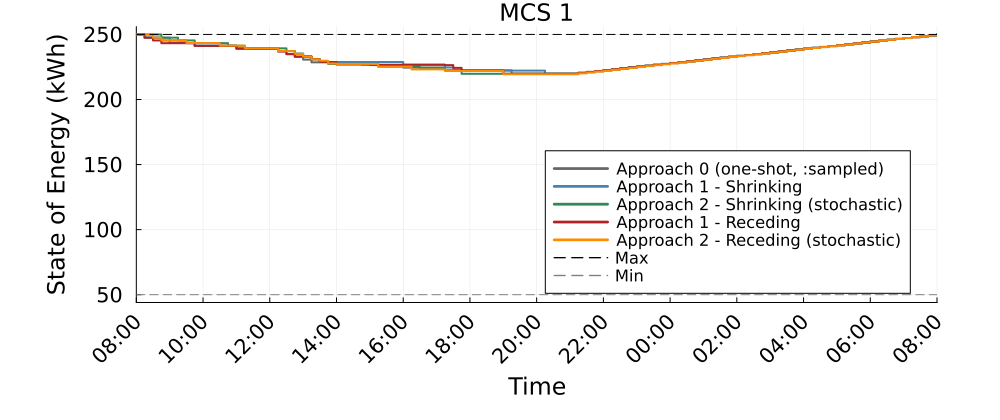

The file beside this chart, header and first rows:
Time_Period, MCS_1_A0_kWh, MCS_1_A1S_kWh, MCS_1_A2S_kWh, MCS_1_A1R_kWh, MCS_1_A2R_kWh
1, 250.0, 250.0, 250.0, 250.0, 250.0
2, 247.5, 247.5, 250.0, 247.5, 250.0
3, 247.5, 247.5, 250.0, 245.4, 247.5
4, 247.5, 245.4, 247.5, 243.3, 245.5
5, 245.4, 243.4, 247.5, 243.3, 245.5
6, 245.4, 243.4, 245.4, 243.3, 245.5
7, 243.3, 243.4, 245.4, 243.3, 243.4
8, 241.2, 241.4, 243.3, 241.2, 243.4
9, 241.2, 241.4, 243.3, 241.2, 243.4
10, 241.2, 241.4, 243.3, 241.2, 243.4
11, 241.2, 241.4, 243.3, 241.2, 241.4
12, 241.2, 241.4, 241.3, 241.2, 241.4
13, 239.1, 239.3, 241.3, 239.1, 241.4
14, 239.1, 239.3, 239.3, 239.1, 239.3
15, 239.1, 239.3, 239.3, 239.1, 239.3
16, 239.1, 239.3, 239.3, 239.1, 239.3
17, 239.1, 239.3, 239.3, 239.1, 239.3
18, 237, 237.2, 239.3, 237, 237.2
19, 234.9, 237.2, 237.2, 234.9, 237.2
20, 232.8, 235.3, 235.1, 233, 235.1
21, 230.7, 233.2, 233, 233, 233
22, 228.6, 231.1, 230.9, 230.9, 230.9
23, 228.6, 229, 228.8, 229, 229.8
24, 228.6, 228.8, 227.3, 228.8, 227.7
25, 228.6, 228.8, 227.3, 226.9, 227.3
26, 228.6, 228.8, 227.3, 226.9, 227.3
27, 228.6, 228.8, 227.3, 226.9, 227.3
28, 228.6, 228.8, 227.3, 226.7, 227.3
29, 226.4, 228.8, 227.3, 226.7, 227.3
30, 226.4, 228.8, 225.2, 226.7, 225.2
31, 226.4, 228.8, 225.2, 226.7, 225.2
32, 226.4, 228.8, 225.2, 226.7, 225.2
33, 224.5, 226.7, 225.2, 226.7, 225.2
34, 224.5, 226.7, 225.2, 226.7, 223.1
35, 224.5, 226.7, 224.4, 226.7, 223.1
36, 224.5, 226.7, 224.4, 226.7, 223.1
37, 224.5, 226.7, 224.4, 226.7, 223.1
38, 222.4, 224.6, 222.3, 226.4, 222.2
39, 222.4, 222.5, 222.2, 224.3, 221.9
40, 222.4, 222.2, 219.7, 222.2, 221.9
41, 222.4, 222.2, 219.7, 222.2, 221.9
42, 222.4, 222.2, 219.7, 222.2, 221.9
43, 222.4, 222.2, 219.7, 222.2, 221.9
44, 222.4, 222.2, 219.7, 222.2, 221.9
45, 222.4, 222.2, 219.7, 219.7, 219.4
46, 219.9, 222.2, 219.7, 219.7, 219.4
47, 219.9, 222.2, 219.7, 219.7, 219.4
48, 219.9, 222.2, 219.7, 219.7, 219.4
49, 219.9, 222.2, 219.7, 219.7, 219.4
50, 219.9, 219.7, 219.7, 219.7, 219.4
51, 219.9, 219.7, 219.7, 219.7, 219.4
52, 219.9, 219.7, 219.7, 219.7, 219.4
53, 219.9, 219.7, 219.7, 219.7, 219.4
54, 220.6, 220.4, 220.4, 220.4, 220.1
55, 221.3, 221.1, 221.1, 221.1, 220.8
56, 222, 221.8, 221.8, 221.8, 221.5
57, 222.7, 222.5, 222.5, 222.5, 222.2
58, 223.3, 223.2, 223.2, 223.2, 222.9
59, 224, 223.9, 223.9, 223.9, 223.6
60, 224.7, 224.5, 224.5, 224.5, 224.3
... 37 more rows
